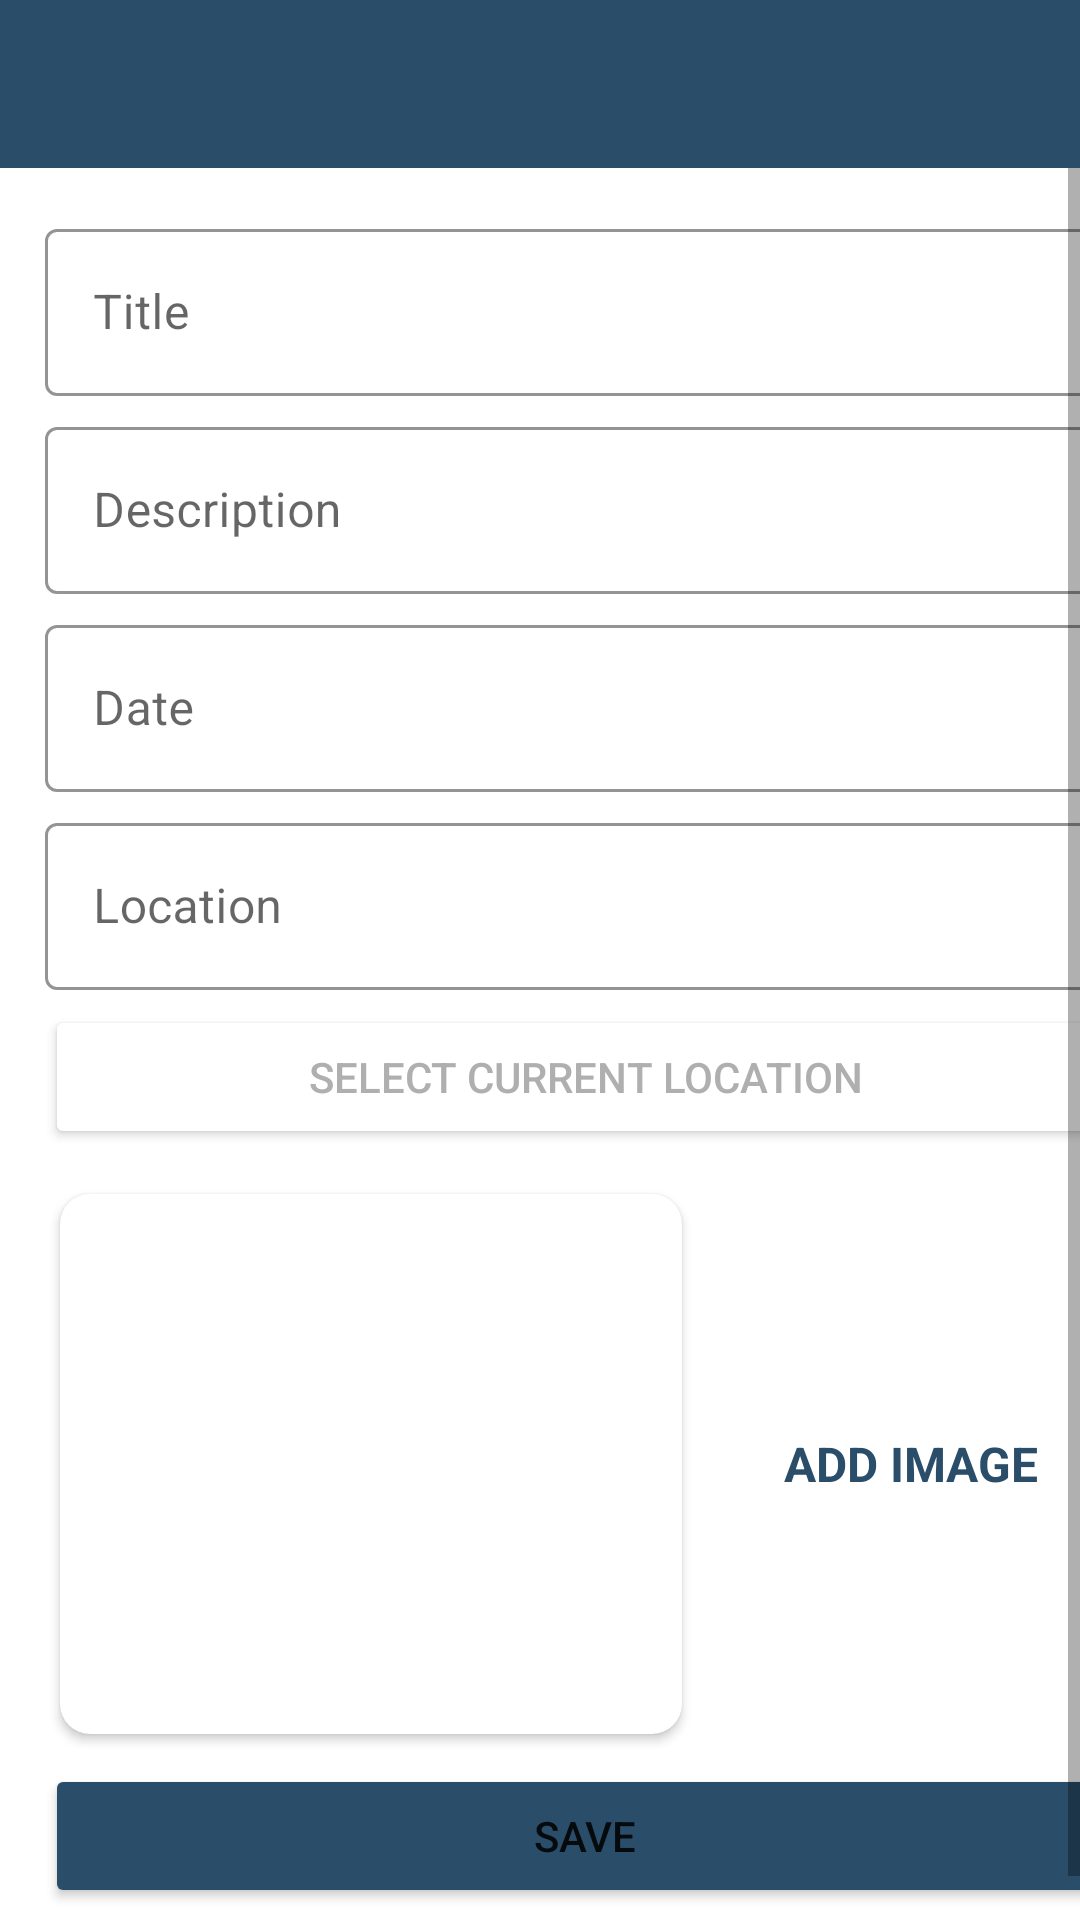

The Android layout XML behind this screen, and the referenced resources:
<!-- AndroidManifest.xml: activity theme customNoActionBarTheme -->
<!-- res/layout/activity_add_happy_place.xml -->
<?xml version="1.0" encoding="utf-8"?>
<androidx.constraintlayout.widget.ConstraintLayout xmlns:android="http://schemas.android.com/apk/res/android"
    xmlns:app="http://schemas.android.com/apk/res-auto"
    xmlns:tools="http://schemas.android.com/tools"
    android:layout_width="match_parent"
    android:layout_height="match_parent"
    tools:context=".ui.view.AddHappyPlaceActivity">

    <androidx.appcompat.widget.Toolbar
        android:id="@+id/addHappyPlaceToolBar"
        android:layout_width="match_parent"
        android:layout_height="?attr/actionBarSize"
        android:background="@color/colorPrimary"
        android:theme="@style/customToolbarStyle"
        app:layout_constraintEnd_toEndOf="parent"
        app:layout_constraintStart_toStartOf="parent"
        app:layout_constraintTop_toTopOf="parent" />

    <ScrollView
        android:id="@+id/svMain"
        android:layout_width="match_parent"
        android:layout_height="0dp"
        android:fillViewport="true"
        app:layout_constraintBottom_toBottomOf="parent"
        app:layout_constraintEnd_toEndOf="parent"
        app:layout_constraintStart_toStartOf="parent"
        app:layout_constraintTop_toBottomOf="@id/addHappyPlaceToolBar">

        <androidx.constraintlayout.widget.ConstraintLayout
            android:layout_width="match_parent"
            android:layout_height="wrap_content"
            android:layout_margin="15dp">

            <com.google.android.material.textfield.TextInputLayout
                android:id="@+id/ilTitle"
                style="@style/Widget.MaterialComponents.TextInputLayout.OutlinedBox"
                android:layout_width="match_parent"
                android:layout_height="wrap_content"
                android:hint="@string/title"
                app:boxStrokeColor="@color/colorPrimaryDark"
                app:hintTextColor="@color/colorPrimaryDark"
                app:layout_constraintBottom_toTopOf="@id/ilDescription"
                app:layout_constraintEnd_toEndOf="parent"
                app:layout_constraintStart_toStartOf="parent"
                app:layout_constraintTop_toTopOf="parent">

                <com.google.android.material.textfield.TextInputEditText
                    android:id="@+id/ieTitle"
                    android:layout_width="match_parent"
                    android:layout_height="wrap_content" />

            </com.google.android.material.textfield.TextInputLayout>

            <com.google.android.material.textfield.TextInputLayout
                android:id="@+id/ilDescription"
                style="@style/Widget.MaterialComponents.TextInputLayout.OutlinedBox"
                android:layout_width="match_parent"
                android:layout_height="wrap_content"
                android:layout_marginTop="5dp"
                android:hint="@string/description"
                app:boxStrokeColor="@color/colorPrimaryDark"
                app:hintTextColor="@color/colorPrimaryDark"
                app:layout_constraintBottom_toTopOf="@id/ilDate"
                app:layout_constraintEnd_toEndOf="parent"
                app:layout_constraintStart_toStartOf="parent"
                app:layout_constraintTop_toBottomOf="@id/ilTitle">

                <com.google.android.material.textfield.TextInputEditText
                    android:id="@+id/ieDescription"
                    android:layout_width="match_parent"
                    android:layout_height="wrap_content" />

            </com.google.android.material.textfield.TextInputLayout>

            <com.google.android.material.textfield.TextInputLayout
                android:id="@+id/ilDate"
                style="@style/Widget.MaterialComponents.TextInputLayout.OutlinedBox"
                android:layout_width="match_parent"
                android:layout_height="wrap_content"
                android:layout_marginTop="5dp"
                android:hint="@string/date"
                app:boxStrokeColor="@color/colorPrimaryDark"
                app:hintTextColor="@color/colorPrimaryDark"
                app:layout_constraintBottom_toTopOf="@id/ilLocation"
                app:layout_constraintEnd_toEndOf="parent"
                app:layout_constraintStart_toStartOf="parent"
                app:layout_constraintTop_toBottomOf="@id/ilDescription">

                <com.google.android.material.textfield.TextInputEditText
                    android:id="@+id/ieDate"
                    android:layout_width="match_parent"
                    android:layout_height="wrap_content"
                    android:focusable="false"
                    android:focusableInTouchMode="false" />

            </com.google.android.material.textfield.TextInputLayout>

            <com.google.android.material.textfield.TextInputLayout
                android:id="@+id/ilLocation"
                style="@style/Widget.MaterialComponents.TextInputLayout.OutlinedBox"
                android:layout_width="match_parent"
                android:layout_height="wrap_content"
                android:layout_marginTop="5dp"
                android:hint="@string/location"
                app:boxStrokeColor="@color/colorPrimaryDark"
                app:hintTextColor="@color/colorPrimaryDark"
                app:layout_constraintEnd_toEndOf="parent"
                app:layout_constraintStart_toStartOf="parent"
                app:layout_constraintTop_toBottomOf="@id/ilDate">

                <com.google.android.material.textfield.TextInputEditText
                    android:id="@+id/ieLocation"
                    android:layout_width="match_parent"
                    android:layout_height="wrap_content"
                    android:focusable="false"
                    android:focusableInTouchMode="false" />

            </com.google.android.material.textfield.TextInputLayout>

            <Button
                android:id="@+id/btnCurrentLocation"
                android:layout_width="match_parent"
                android:layout_height="wrap_content"
                android:backgroundTint="@color/white"
                android:layout_marginTop="5dp"
                android:text="@string/select_current_location"
                app:layout_constraintStart_toStartOf="parent"
                android:textColor="@color/lightGray"
                app:layout_constraintTop_toBottomOf="@id/ilLocation"
                app:layout_constraintEnd_toEndOf="parent"/>

            <LinearLayout
                android:id="@+id/lnrImage"
                android:layout_width="match_parent"
                android:layout_height="wrap_content"
                android:layout_marginTop="10dp"
                android:orientation="horizontal"
                app:layout_constraintEnd_toEndOf="parent"
                app:layout_constraintStart_toStartOf="parent"
                app:layout_constraintTop_toBottomOf="@id/btnCurrentLocation">

                <androidx.cardview.widget.CardView
                    android:layout_width="150dp"
                    android:layout_height="180dp"
                    android:layout_margin="5dp"
                    android:layout_weight="0.5"
                    android:elevation="1dp"
                    app:cardCornerRadius="10dp">

                    <ImageView
                        android:id="@+id/ivPhoto"
                        android:layout_width="match_parent"
                        android:layout_height="match_parent"
                        android:background="@drawable/ic_image"
                        android:backgroundTint="@color/lightGray"
                        android:scaleType="fitXY" />
                </androidx.cardview.widget.CardView>

                <TextView
                    android:id="@+id/tvAddImage"
                    android:layout_width="wrap_content"
                    android:layout_height="wrap_content"
                    android:layout_gravity="center"
                    android:layout_weight="0.5"
                    android:gravity="center"
                    android:text="@string/add_image"
                    android:textColor="@color/colorPrimary"
                    android:textSize="16sp"
                    android:textStyle="bold" />
            </LinearLayout>


            <Button
                android:id="@+id/btnSave"
                android:layout_width="match_parent"
                android:layout_height="wrap_content"
                android:layout_marginTop="5dp"
                android:backgroundTint="@color/colorPrimary"
                android:text="@string/save"
                app:layout_constraintBottom_toBottomOf="parent"
                app:layout_constraintEnd_toEndOf="parent"
                app:layout_constraintStart_toStartOf="parent"
                app:layout_constraintTop_toBottomOf="@id/lnrImage"
                app:layout_constraintVertical_bias="0" />

        </androidx.constraintlayout.widget.ConstraintLayout>

    </ScrollView>


</androidx.constraintlayout.widget.ConstraintLayout>
<!-- resources referenced by this layout -->
<resources>
  <color name="colorPrimary">#2a4d69</color>
  <color name="colorPrimaryDark">#4b86b4</color>
  <color name="lightGray">#AFAFAF</color>
  <color name="white">#FFFFFFFF</color>
  <string name="add_image">ADD IMAGE</string>
  <string name="date">Date</string>
  <string name="description">Description</string>
  <string name="location">Location</string>
  <string name="save">Save</string>
  <string name="select_current_location">SELECT CURRENT LOCATION</string>
  <string name="title">Title</string>
  <style name="customToolbarStyle">
          <item name="android:textColorPrimary">@color/white</item>
          <item name="colorControlNormal">@color/white</item>
      </style>
  <style name="customNoActionBarTheme" parent="Theme.MaterialComponents.Light.NoActionBar">
          <item name="android:statusBarColor">@color/colorPrimary</item>
      </style>
</resources>
